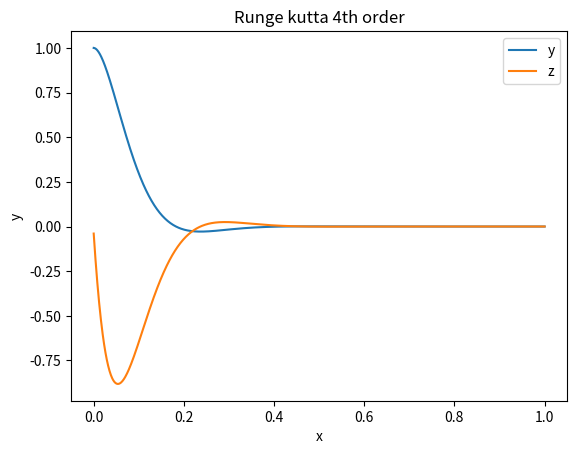

Write Python code to recreate this figure.
from matplotlib import pyplot as plt
import numpy as np
from math import sin


def funcy(x, y, z):
    y1 = z
    return y1


def funcz(x, y, z):
    z1 = -(3 * z + 4 * y)
    return z1


def runge(x0, y0, z0):
    p = []
    q = []
    h = 0.01
    x = np.linspace(0, 1, 1000)
    for x0 in x:
        k1 = funcy(x0, y0, z0)
        k2 = funcy(x0 + h / 2, y0 + ((h / 2) * k1), z0)
        k3 = funcy(x0 + h / 2, y0 + ((h / 2) * k2), z0)
        k4 = funcy(x0 + h, y0 + (h * k1), z0)
        y0 = y0 + (h / 6) * (k1 + (2 * k2) + (2 * k3) + k4)
        p.append(y0)
        k01 = funcz(x0, y0, z0)
        k02 = funcz(x0 + h / 2, y0, z0 + ((h / 2) * k01))
        k03 = funcz(x0 + h / 2, y0, z0 + ((h / 2) * k02))
        k04 = funcz(x0 + h, y0, z0 + (h * k01))
        z0 = z0 + (h / 6) * (k01 + (2 * k02) + (2 * k03) + k04)
        q.append(z0)

    return p, q


x0, y0, z0 = 0, 1, 0
x = np.linspace(0, 1, 1000)
y, z = runge(x0, y0, z0)
y = np.array(y)
z = np.array(z)
# print(y)

fig, ax = plt.subplots()  # Create a figure and an axes.
ax.plot(x, y, label="y")  # Plot some data on the axes.
ax.plot(x, z, label="z")  # Plot some data on the axes.
ax.set_xlabel("x")  # Add an x-label to the axes.
ax.set_ylabel("y")  # Add a y-label to the axes.
ax.set_title("Runge kutta 4th order")  # Add a title to the axes.
ax.legend()  # Add a legend.
plt.show()
